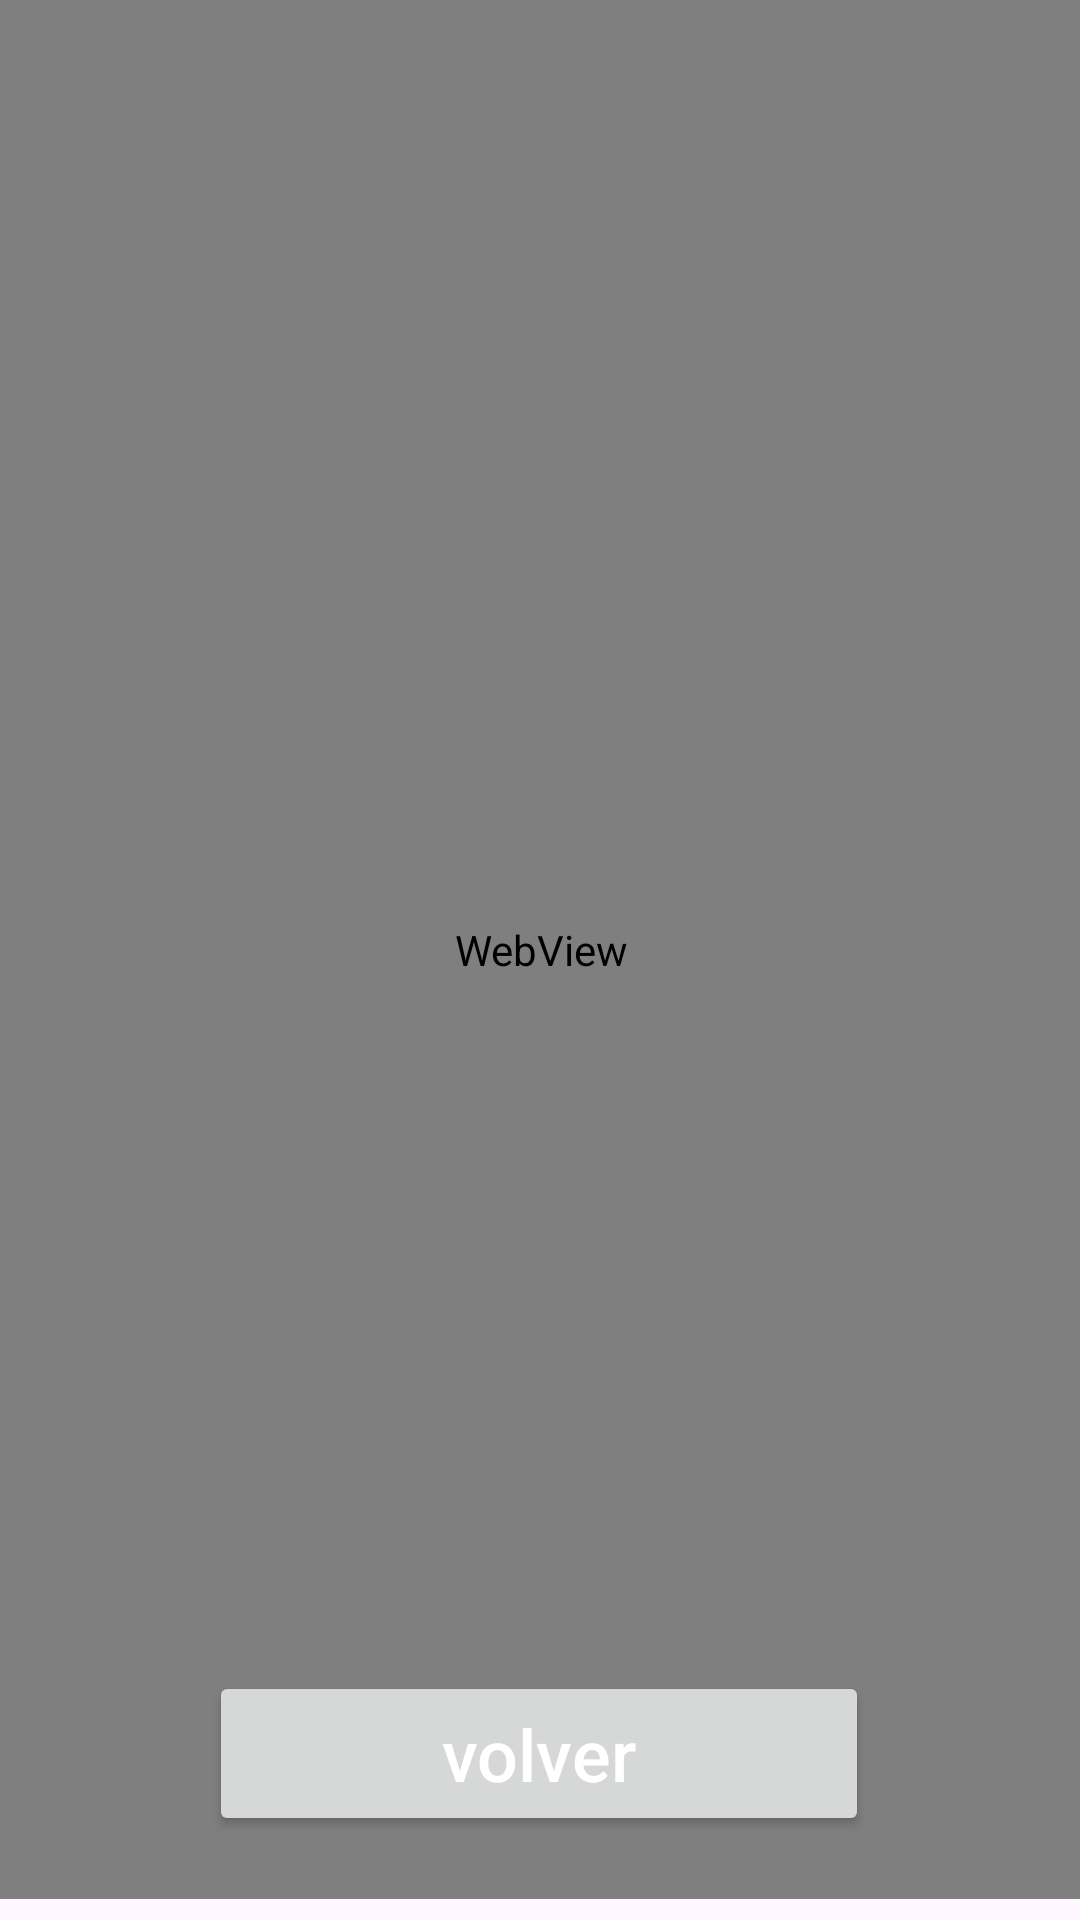

Android layout source for this screen:
<!-- AndroidManifest.xml: application theme Theme.FragmentDinamic -->
<!-- res/layout/fragment_second.xml -->
<?xml version="1.0" encoding="utf-8"?>
<androidx.constraintlayout.widget.ConstraintLayout xmlns:android="http://schemas.android.com/apk/res/android"
    xmlns:app="http://schemas.android.com/apk/res-auto"
    xmlns:tools="http://schemas.android.com/tools"
    android:id="@+id/frameLayout2"
    android:layout_width="match_parent"
    android:layout_height="match_parent"
    tools:context=".SecondFragment">

    

    <Button
        android:id="@+id/buttonVolver"
        android:layout_width="220dp"
        android:layout_height="55dp"
        android:layout_marginBottom="28dp"
        android:hint="@string/volver"
        android:textColorHint="#FFFFFF"
        android:textSize="24sp"
        app:layout_constraintBottom_toBottomOf="parent"
        app:layout_constraintEnd_toEndOf="parent"
        app:layout_constraintHorizontal_bias="0.497"
        app:layout_constraintStart_toStartOf="parent" />

    <WebView
        android:id="@+id/webSite"
        android:layout_width="415dp"
        android:layout_height="633dp"
        android:layout_marginStart="25dp"
        android:layout_marginEnd="25dp"
        app:layout_constraintBottom_toTopOf="@+id/guideline2"
        app:layout_constraintEnd_toEndOf="parent"
        app:layout_constraintStart_toStartOf="parent"
        app:layout_constraintTop_toTopOf="parent"
        app:layout_constraintVertical_bias="0.0" />

    <androidx.constraintlayout.widget.Guideline
        android:id="@+id/guideline2"
        android:layout_width="wrap_content"
        android:layout_height="wrap_content"
        android:layout_marginBottom="20dp"
        android:orientation="horizontal"
        app:layout_constraintBottom_toBottomOf="parent"
        app:layout_constraintEnd_toEndOf="parent"
        app:layout_constraintGuide_begin="384dp"
        app:layout_constraintStart_toStartOf="parent" />

</androidx.constraintlayout.widget.ConstraintLayout>
<!-- resources referenced by this layout -->
<resources>
  <string name="volver">volver</string>
  <style name="Theme.FragmentDinamic" parent="Base.Theme.FragmentDinamic" />
  <style name="Base.Theme.FragmentDinamic" parent="Theme.Material3.DayNight.NoActionBar">
          
          
      </style>
</resources>
